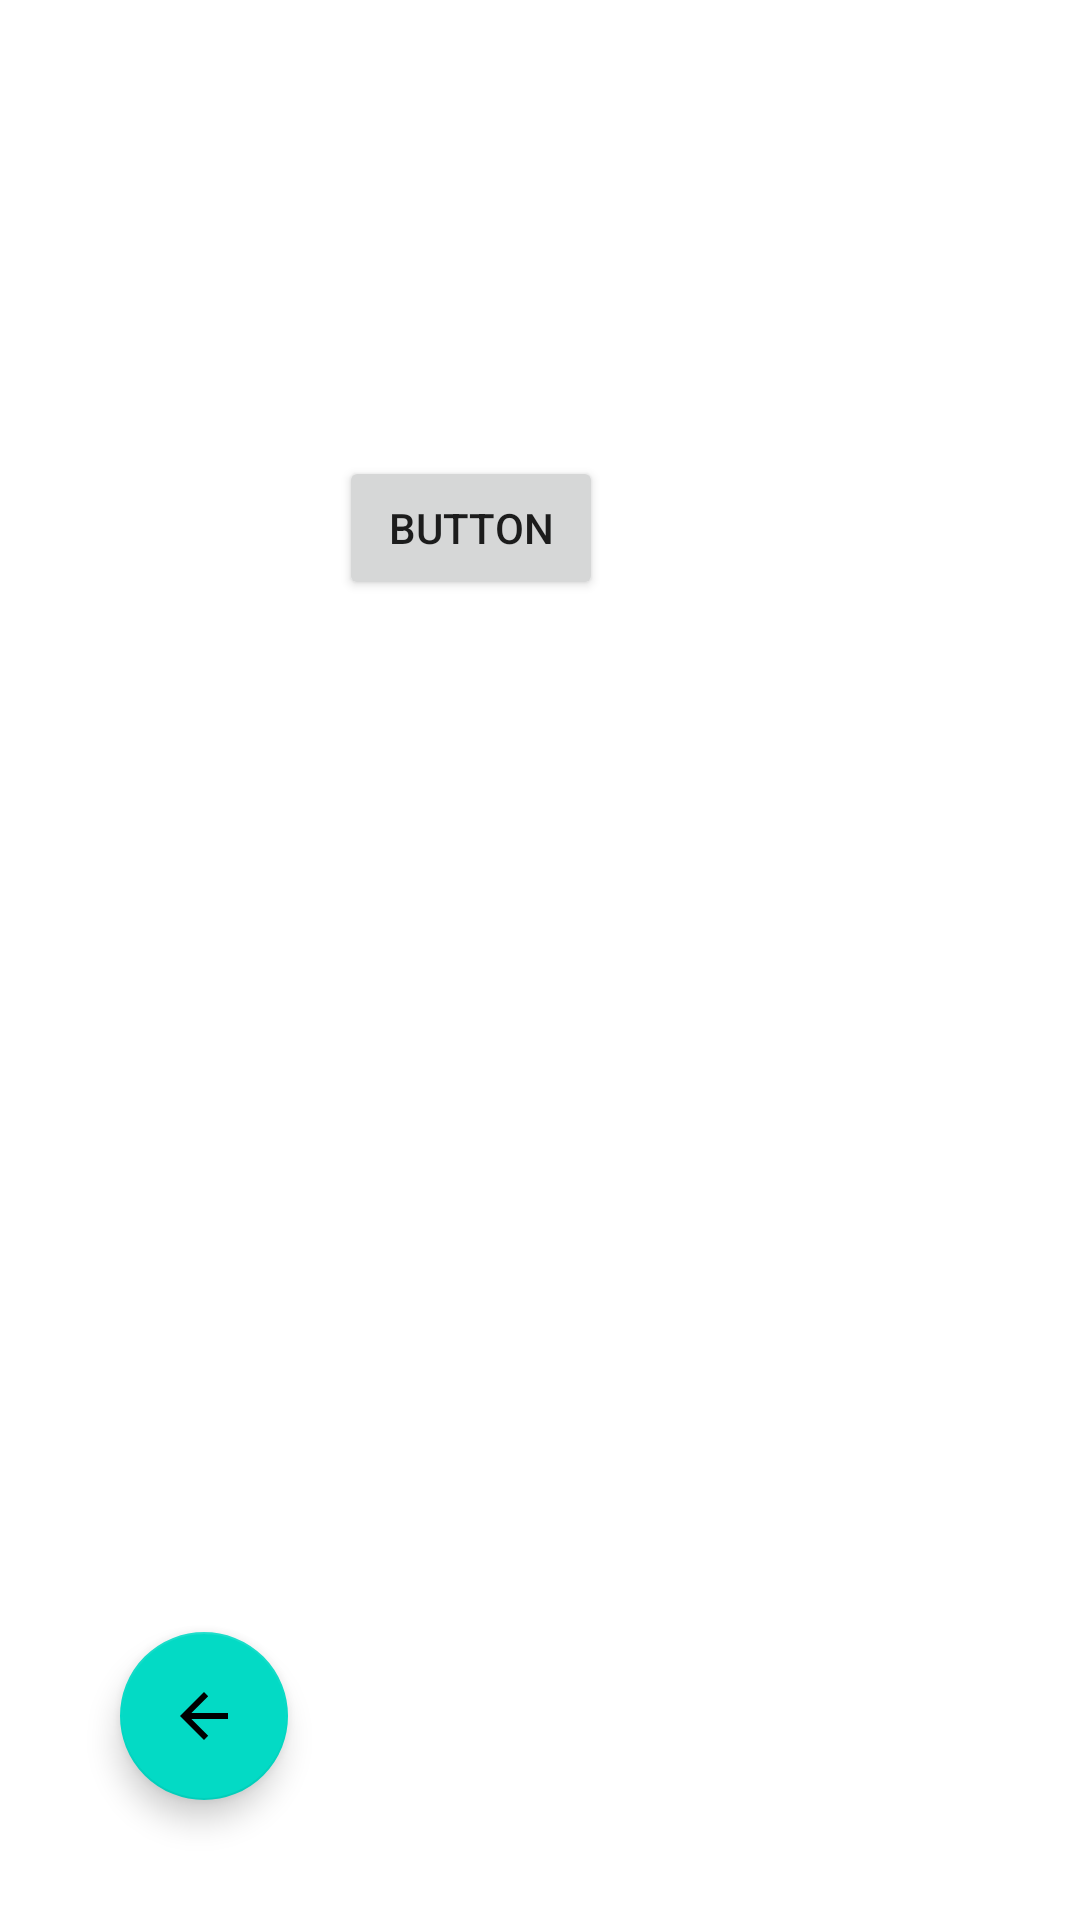

Here is an Android app screen rendered from its layout file. Give the layout XML and the strings, colors and styles it references.
<!-- AndroidManifest.xml: application theme Theme.SensorTester -->
<!-- res/layout/activity_camera.xml -->
<?xml version="1.0" encoding="utf-8"?>
<androidx.constraintlayout.widget.ConstraintLayout xmlns:android="http://schemas.android.com/apk/res/android"
    xmlns:app="http://schemas.android.com/apk/res-auto"
    xmlns:tools="http://schemas.android.com/tools"
    android:id="@+id/constraintlayout"
    android:layout_width="match_parent"
    android:layout_height="match_parent"
    tools:context=".Camera">

    <com.google.android.material.floatingactionbutton.FloatingActionButton
        android:id="@+id/floatingActionButton3"
        android:layout_width="wrap_content"
        android:layout_height="wrap_content"
        android:layout_marginStart="40dp"
        android:layout_marginBottom="40dp"
        android:clickable="true"
        android:contentDescription="@string/voltar_button"
        android:onClick="irMenu"
        app:layout_constraintBottom_toBottomOf="parent"
        app:layout_constraintStart_toStartOf="parent"
        app:srcCompat="?attr/actionModeCloseDrawable" />

    <Button
        android:id="@+id/button6"
        android:layout_width="wrap_content"
        android:layout_height="wrap_content"
        android:layout_marginTop="152dp"
        android:layout_marginEnd="159dp"
        android:onClick="tirarfoto"
        android:text="Button"
        app:layout_constraintEnd_toEndOf="parent"
        app:layout_constraintTop_toTopOf="parent" />

    <ImageView
        android:id="@+id/imageView"
        android:layout_width="wrap_content"
        android:layout_height="wrap_content"
        android:layout_marginEnd="138dp"
        android:layout_marginBottom="299dp"
        app:layout_constraintBottom_toBottomOf="parent"
        app:layout_constraintEnd_toEndOf="parent"
        tools:srcCompat="@tools:sample/avatars" />
</androidx.constraintlayout.widget.ConstraintLayout>
<!-- resources referenced by this layout -->
<resources>
  <style name="Theme.SensorTester" parent="Theme.MaterialComponents.DayNight.DarkActionBar">
          
          <item name="colorPrimary">@color/purple_500</item>
          <item name="colorPrimaryVariant">@color/purple_700</item>
          <item name="colorOnPrimary">@color/white</item>
          
          <item name="colorSecondary">@color/teal_200</item>
          <item name="colorSecondaryVariant">@color/teal_700</item>
          <item name="colorOnSecondary">@color/black</item>
          
          <item name="android:statusBarColor" tools:targetApi="l">?attr/colorPrimaryVariant</item>
          
      </style>
  <!-- not gathered from this repository: default colours our renderer supplied (Android Studio template values) -->
  <color name="purple_500">#FF6200EE</color>
  <color name="purple_700">#FF3700B3</color>
  <color name="teal_200">#FF03DAC5</color>
  <color name="teal_700">#FF018786</color>
  <color name="black">#FF000000</color>
  <color name="white">#FFFFFFFF</color>
</resources>
